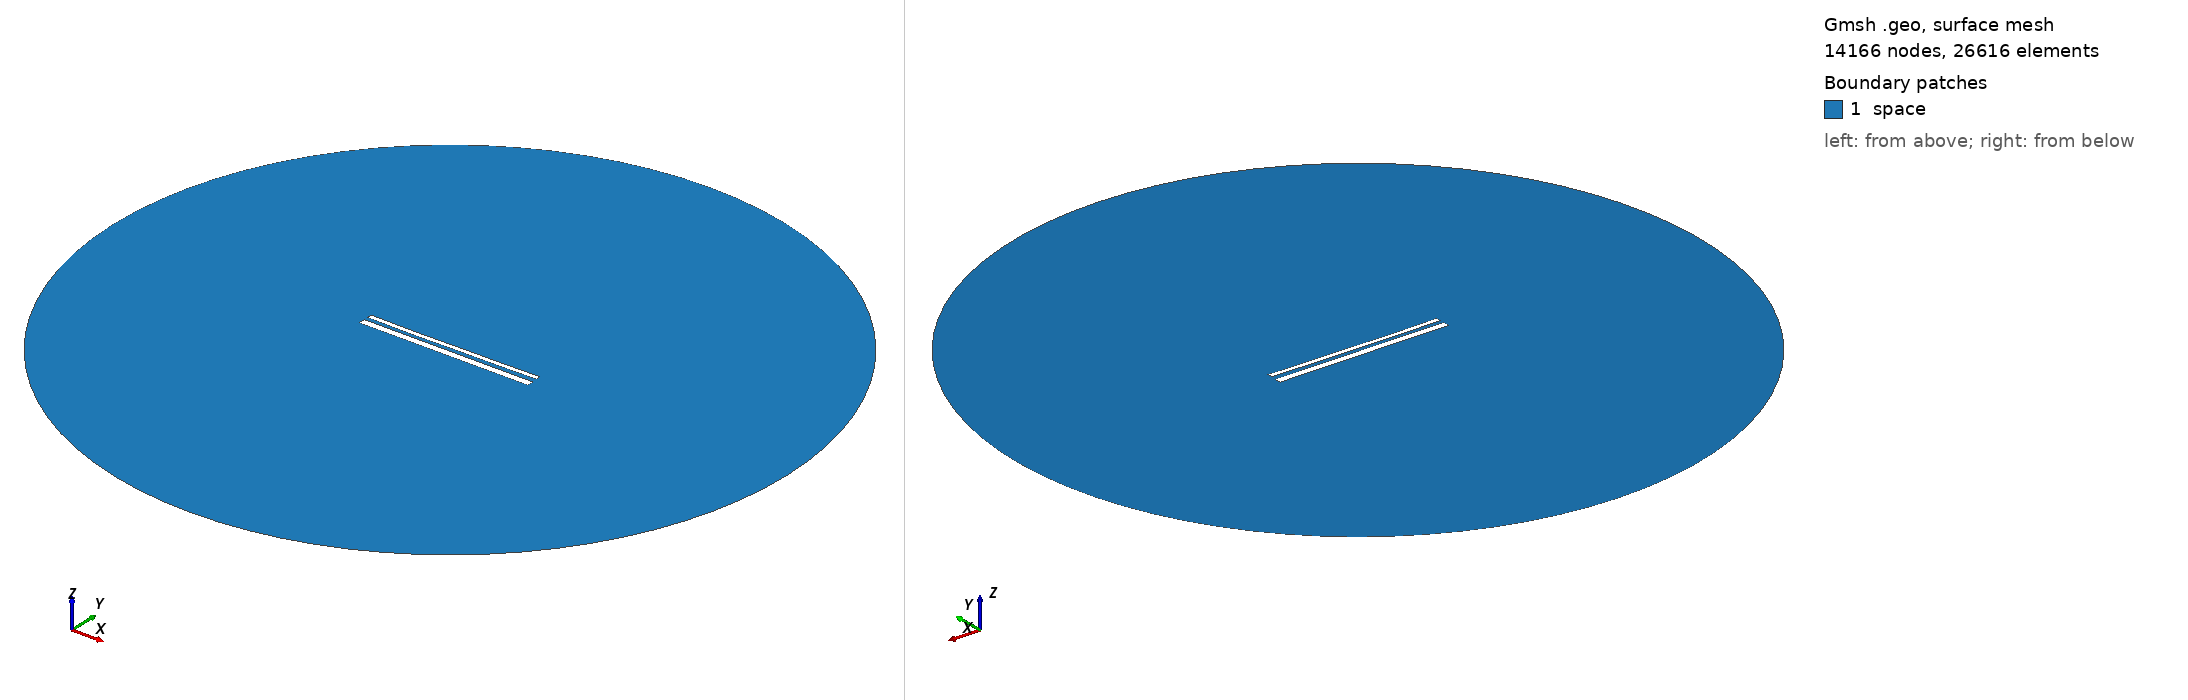

Gmsh geometry script, surface-meshed: 14166 nodes, 26616 surface elements. Boundary patches (legend numbers): 1 space. Left view from above one corner, right view from below the opposite corner. Legend entries are the model's physical surfaces. The drawing asked Gmsh for element sizes between 1% and 20% of the model's largest extent; the script's own settings can give other sizes.

=== 14257.geo (drawn) ===
//---------------------------------------
// Geometry kernel
//---------------------------------------

SetFactory("OpenCASCADE");



//---------------------------------------
// Parameters of the geometry
//---------------------------------------

// Overetch of the upper plate
overetch = 0.5;

// Distance between the plates
distance = 2.0;

// Discretization over the x axis (for the deformation)
nx = 50; 

// Length of the plate
L = 100 - overetch; 

// Number of modes
n = 4; 

// 1st mode coefficient
coeff(1) = 0.15;
beta(1) = 0.596864 * 3.1415926535 / L;

// 2nd mode coefficient
coeff(2) = -0.15;
beta(2) = 1.49418 * 3.1415926535 / L;

// 3rd mode coefficient
coeff(3) = -0.075;
beta(3) = 2.50025 * 3.1415926535 / L;

// 4th mode coefficient
coeff(4) = -0.075;
beta(4) = 3.49999 * 3.1415926535 / L;



//---------------------------------------
// Upper plate (deformed rectangle)
//---------------------------------------

// Coordiantes of the upper plate
xmin = -50;
xmax = 50 - overetch;

// Height of the upper plate
yheight = 4 - 2 * overetch;

// Indexes of the points
UpperID[] = {};
LowerID[] = {};
LeftID[] = {};
RightID[] = {};

// Point index
p = 1;

// Horizontal edges
For i In {1:nx}
    x = xmin + (i-1)*(xmax - xmin)/(nx-1);

    y_bottom = distance / 2 + overetch;
    For j In {1:n}
        C = (Cosh(beta(j)*L) + Cos(beta(j)*L)) / (Sinh(beta(j)*L) + Sin(beta(j)*L));
        y_bottom  = y_bottom + coeff(j) * (Cosh(beta(j)*(x+50)) - Cos(beta(j)*(x+50)) - C * (Sinh(beta(j)*(x+50)) - Sin(beta(j)*(x+50))));
    EndFor

    y_top = y_bottom + yheight;

    Point(p) = {x, y_top, 0, 1.0};
    UpperID[i] = p;
    p = p + 1;

    Point(p) = {x, y_bottom, 0, 1.0};
    LowerID[i] = p;
    p = p + 1;
EndFor

// Create point lists
UpperPts[] = {}; LowerPts[] = {};
For i In {1:nx}
  UpperPts[] += {UpperID[i]};
  LowerPts[] += {LowerID[i]};
EndFor

// Build splines
Spline(1) = {UpperPts[]};
Spline(2) = {LowerPts[]};
Line(3) = {LowerPts[nx-1], UpperPts[nx-1]};
Line(4) = {LowerPts[0], UpperPts[0]};

// Build the plane surface
Curve Loop(1) = {2, 3, -1, -4};
Plane Surface(1) = {1};



//---------------------------------------
// Lower plate (rectangle)
//---------------------------------------

// Vertices
Point(1001) = {-50, -1, 0, 1.0};
Point(1002) = { 50, -1, 0, 1.0};
Point(1003) = { 50,  -5, 0, 1.0};
Point(1004) = {-50,  -5, 0, 1.0};

// Edges
Line(5) = {1001, 1002};
Line(6) = {1002, 1003};
Line(7) = {1003, 1004};
Line(8) = {1004, 1001};

// Plane surface
Line Loop(2) = {5, 6, 7, 8};
Plane Surface(2) = {2}; 



//---------------------------------------
// Outer (fictious) boundary
//---------------------------------------

// Points
Point(1005) = {0, 0, 0};       // Center
Point(1006) = {200, 0, 0};     // Start point
Point(1007) = {0, 200, 0};     // 90 degrees
Point(1008) = {-200, 0, 0};    // 180 degrees
Point(1009) = {0, -200, 0};    // 270 degrees

// Circle arcs (each needs start, center, end)
Circle(9) = {1006, 1005, 1007};
Circle(10) = {1007, 1005, 1008};
Circle(11) = {1008, 1005, 1009};
Circle(12) = {1009, 1005, 1006};

// Plane surface for the entire domain
Curve Loop(3) = {9, 10, 11, 12};
Surface(3) = {3};

// Subtract the plates from the whole domain to obtain the actual domain where we want to solve the equations
BooleanDifference{ Surface{3}; Delete; }{ Surface{1}; Surface{2}; Delete; }




//---------------------------------------
// Transfinite Lines/Curves
//---------------------------------------

// Set the number of points on the boundaries
r = 7;

// Plates
Transfinite Curve {1, 2} = 50*r Using Progression 1;
Transfinite Curve {3, 4} = 2*r Using Progression 1;
Transfinite Line {5, 7} = 50*r Using Progression 1;
Transfinite Line {6, 8} = 2*r Using Progression 1;

// Outer boundary
Transfinite Line {9, 10, 11, 12} = 20 Using Progression 1;



//---------------------------------------
// Physical groups
//---------------------------------------                

// Physical curves (boundaries)
Physical Line("force_segment", 10) = {2};
Physical Line("upper_plate", 11) = {1, 3, 4};
Physical Line("lower_plate", 12) = {5, 6, 7, 8};
Physical Line("boundary", 20) = {9, 10, 11, 12};

// Physical Surfaces
Physical Surface("space", 30) = {3};



//---------------------------------------
// 6. Generate the Mesh
//---------------------------------------

// 2D mesh generation
Mesh 2;
